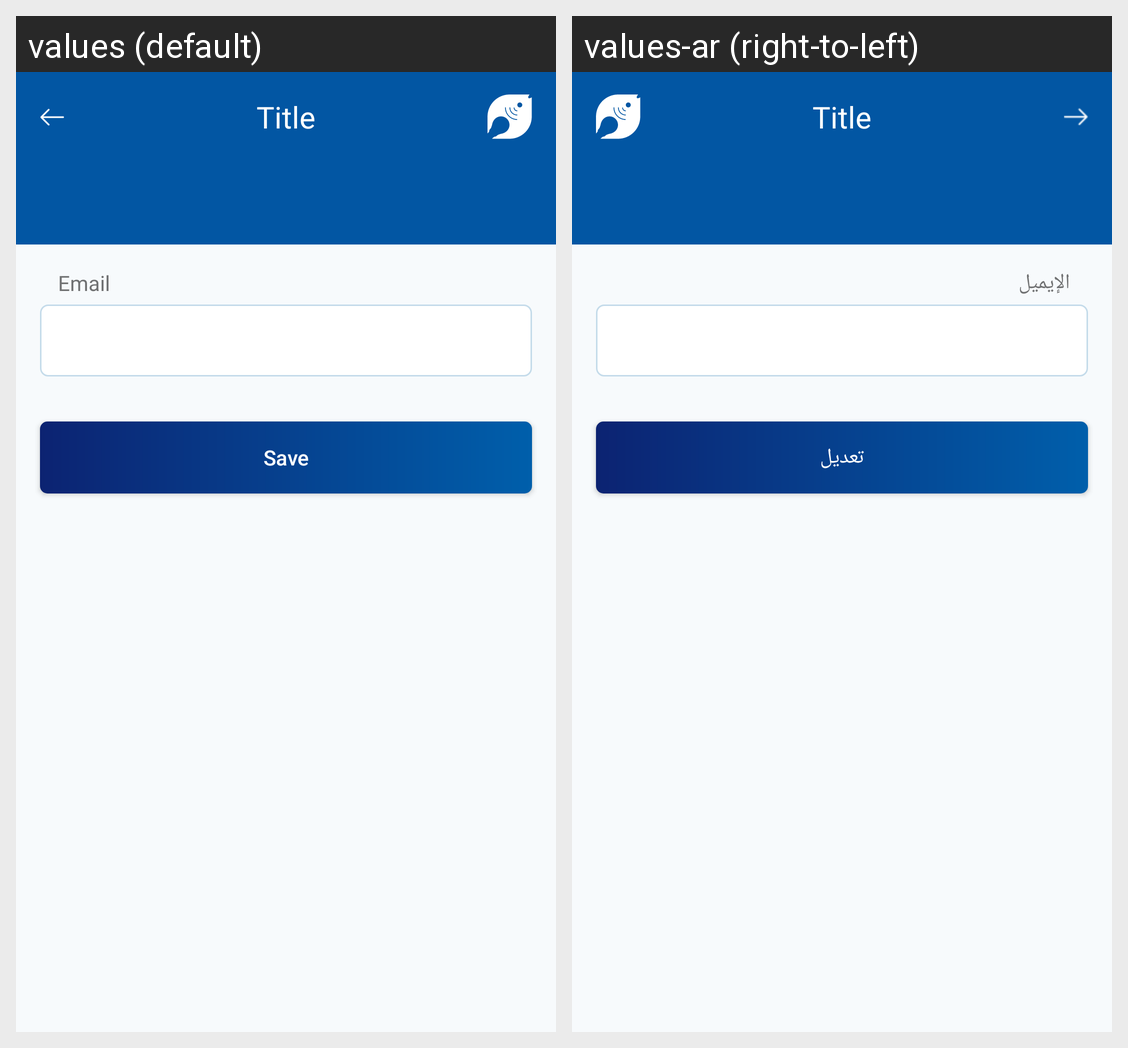

The Android screen above is rendered under two locales of the same app. Produce the string resources it draws, with the default and per-locale values.
Android screen res/layout/fragment_edit_email.xml rendered under 2 locales, left to right: values (default), values-ar (right-to-left). Device: Nexus 5 (rendered at 1080×1920; each locale shown at half size, 540×960, under a caption strip naming it); theme AppTheme.
Strings drawn on this screen, with the default value and each locale's value (text and hints the layout hard-codes, and strings that could not be matched under every locale, appear in the picture but are not listed):

email
  values: Email
  values-ar: الإيميل

edit
  values: Save
  values-ar: تعديل
